Run: headless pygame with SDL's dummy video driver; simulated clock (each Clock.tick advances the game by its frame time, no real sleeping); random seed 0; keys injected as events and as key.get_pressed() state; mouse plan: one left click at the window centre at the start of phase 2, then a move to the lower-right quarter at the start of phase 3.
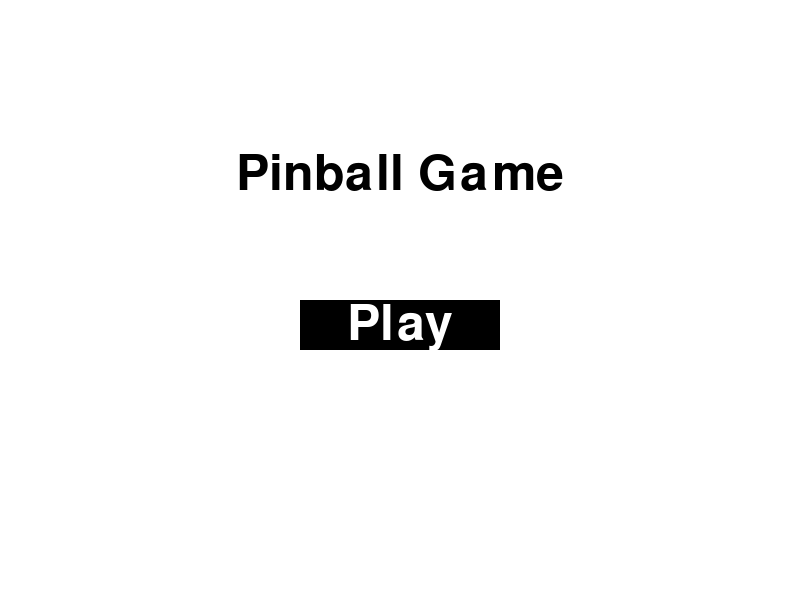
Frame 1 of 4 · flips 1–60 · no input
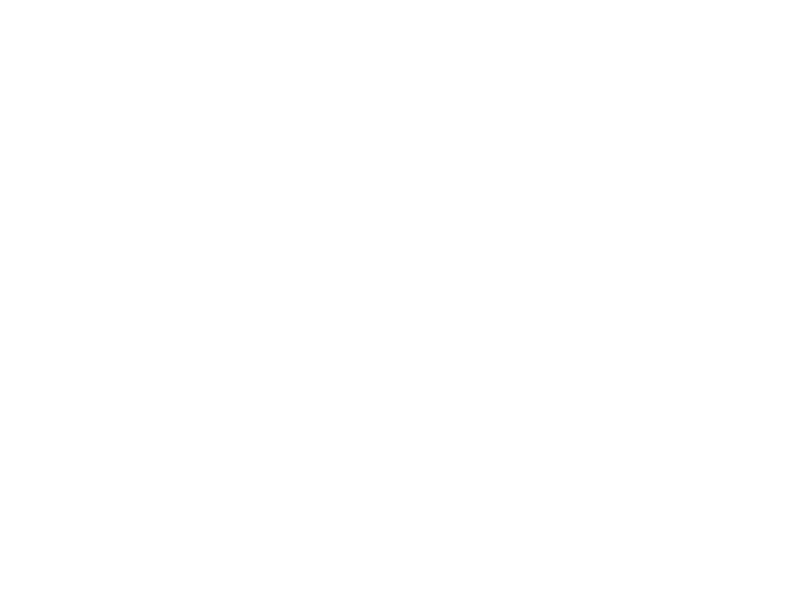
Frame 2 of 4 · flips 61–180 · clicked the window centre · tapped SPACE, RETURN · held RIGHT (→), D
Frame 3 of 4 · flips 181–300 · moved the mouse to the lower-right quarter · held DOWN (↓), S · screen unchanged from frame 2, image omitted
Frame 4 of 4 · flips 301–420 · held LEFT (←), A, UP (↑), W · screen unchanged from frame 3, image omitted

The pygame program that drew these frames:

import pygame, sys, random

# Initialize Pygame
pygame.init()

# Constants
WIDTH, HEIGHT = 800, 600
FPS = 60
WHITE = (255, 255, 255)
BLACK = (0, 0, 0)

# Set up the screen
screen = pygame.display.set_mode((WIDTH, HEIGHT))
pygame.display.set_caption("Educational Pinball")

# Function to display the homepage
def homepage():
    while True:
        screen.fill(WHITE)
        font = pygame.font.Font(None, 74)
        text = font.render("Pinball Game", True, BLACK)
        screen.blit(text, (WIDTH // 2 - text.get_width() // 2, HEIGHT // 4))

        play_button = pygame.Rect(WIDTH // 2 - 100, HEIGHT // 2, 200, 50)
        pygame.draw.rect(screen, BLACK, play_button)
        button_text = font.render("Play", True, WHITE)
        screen.blit(button_text, (play_button.x + play_button.width // 2 - button_text.get_width() // 2,
                                   play_button.y + play_button.height // 2 - button_text.get_height() // 2))

        for event in pygame.event.get():
            if event.type == pygame.QUIT:
                pygame.quit()
                sys.exit()
            if event.type == pygame.MOUSEBUTTONDOWN:
                if play_button.collidepoint(event.pos):
                    gameplay()

        pygame.display.flip()

# Function for the gameplay session
def gameplay():
    while True:
        screen.fill(WHITE)
        # Add your pinball game logic here

        for event in pygame.event.get():
            if event.type == pygame.QUIT:
                pygame.quit()
                sys.exit()

        pygame.display.flip()
        pygame.time.Clock().tick(FPS)

# Start the game
homepage()
